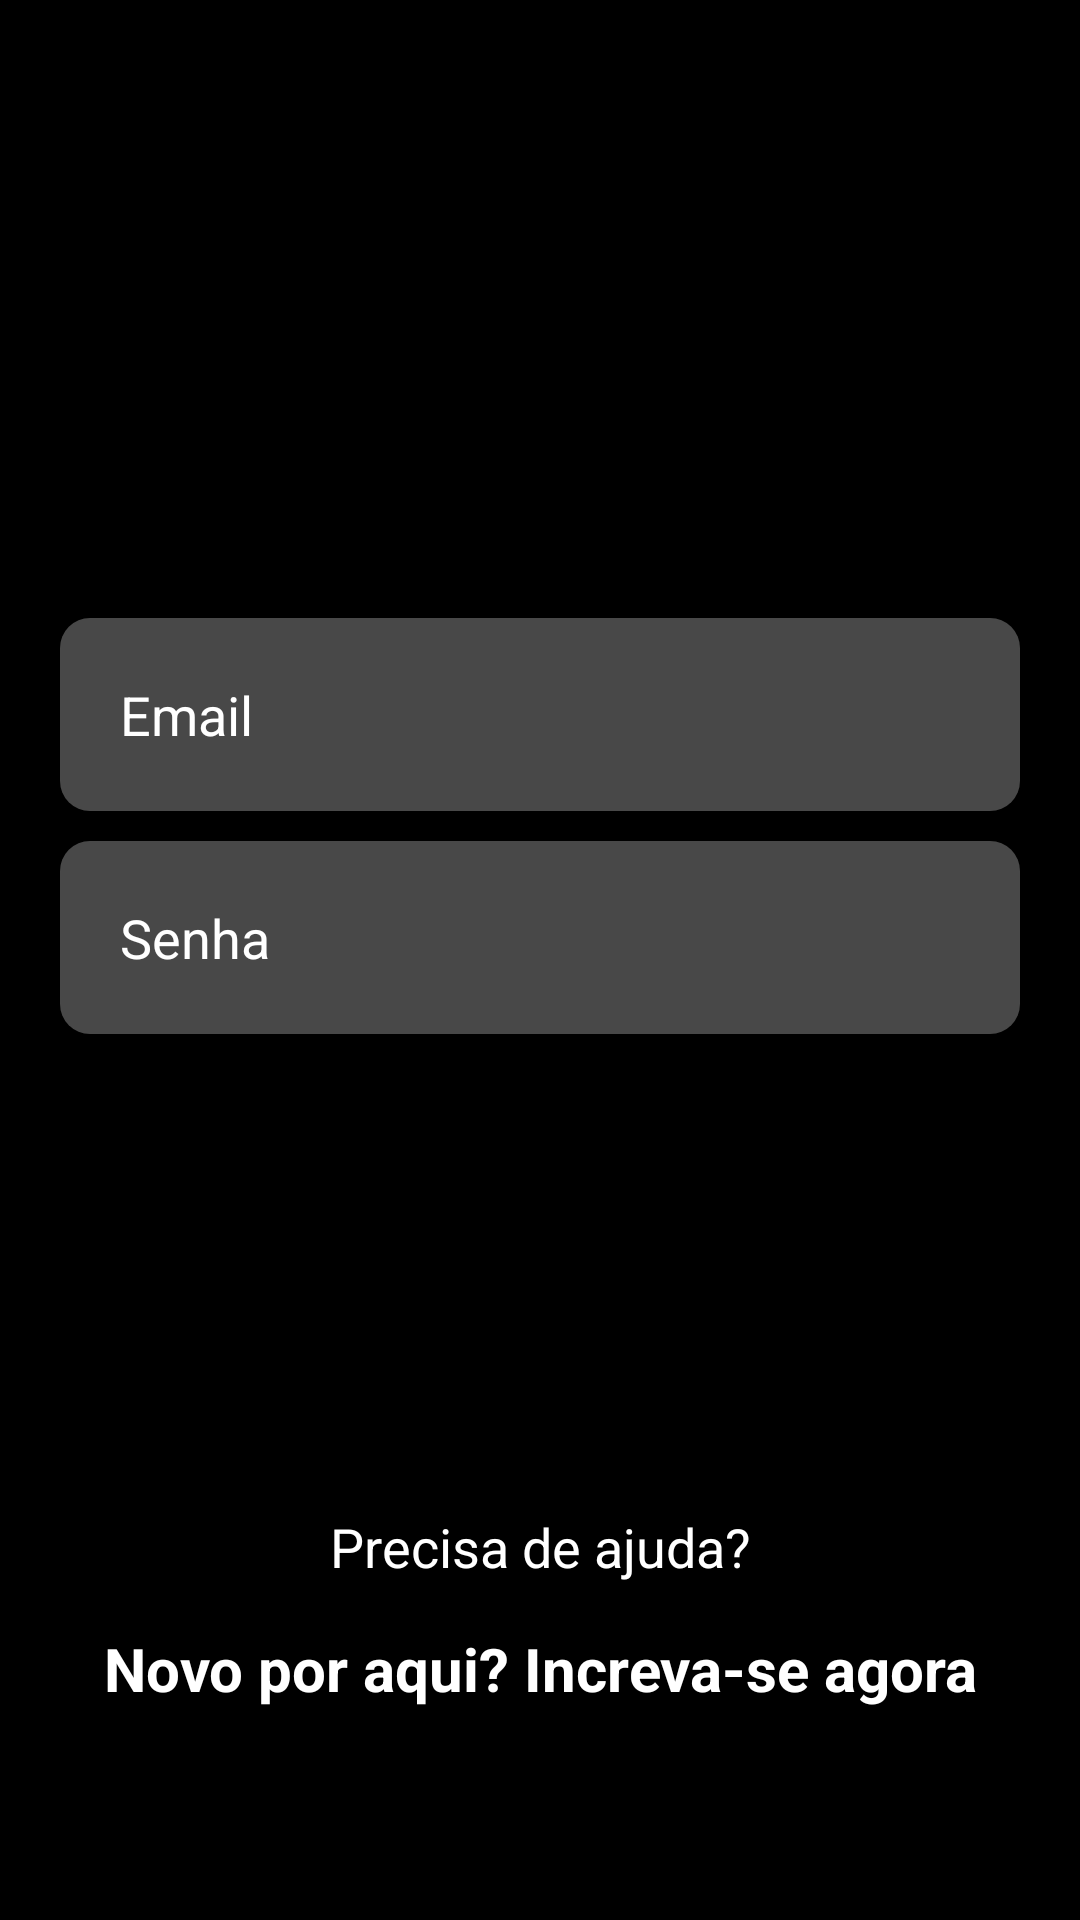

Reconstruct the res/layout file that produces this screen, plus the resources it refers to.
<!-- AndroidManifest.xml: application theme Theme.Netflix -->
<!-- res/layout/activity_form_login.xml -->
<?xml version="1.0" encoding="utf-8"?>
<LinearLayout xmlns:android="http://schemas.android.com/apk/res/android"
    xmlns:app="http://schemas.android.com/apk/res-auto"
    xmlns:tools="http://schemas.android.com/tools"
    android:layout_width="match_parent"
    android:layout_height="match_parent"
    tools:context=".FormLogin"
    android:background="@color/black"
    android:orientation="vertical">

    <androidx.appcompat.widget.Toolbar
        android:layout_width="match_parent"
        android:layout_height="wrap_content"
        app:navigationIcon="@drawable/ic_netflix_logo"
        android:layout_marginStart="20dp"/>

    <EditText
        android:id="@+id/edit_email"
        android:layout_width="match_parent"
        android:layout_height="wrap_content"
        android:layout_marginStart="20dp"
        android:layout_marginTop="150dp"
        android:layout_marginEnd="20dp"
        android:background="@drawable/edit_text_login"
        android:padding="20dp"
        android:hint="Email"
        android:textColorHint="@color/white"
        android:maxLines="1"
        android:inputType="textEmailAddress"
        android:textColor="@color/white"
        android:textSize="18sp"/>

    <EditText
        android:id="@+id/edit_senha"
        android:layout_width="match_parent"
        android:layout_height="wrap_content"
        android:layout_marginStart="20dp"
        android:layout_marginTop="10dp"
        android:layout_marginEnd="20dp"
        android:background="@drawable/edit_text_login"
        android:padding="20dp"
        android:hint="Senha"
        android:textColorHint="@color/white"
        android:maxLines="1"
        android:inputType="numberPassword"
        android:textColor="@color/white"
        android:textSize="18sp"/>

    <TextView
        android:id="@+id/mensagem_erro"
        android:layout_width="match_parent"
        android:layout_height="wrap_content"
        android:text=""
        android:textColor="@color/orange"
        android:textSize="18sp"
        android:textStyle="bold"
        android:layout_marginStart="20dp"
        android:layout_marginEnd="20dp"
        android:layout_marginTop="10dp"/>

    <Button
        android:id="@+id/bt_entrar"
        android:layout_width="match_parent"
        android:layout_height="wrap_content"
        android:text="Entrar"
        android:textAllCaps="false"
        android:textStyle="bold"
        android:backgroundTint="@color/black"
        app:strokeColor="@color/white"
        app:strokeWidth="2dp"
        app:cornerRadius= "10dp"
        android:layout_marginStart="20dp"
        android:layout_marginEnd="20dp"
        android:layout_marginTop="30dp"
        android:padding="20dp"
        android:textSize="18sp"
        />

    <TextView
        android:layout_width="match_parent"
        android:layout_height="wrap_content"
        android:text="Precisa de ajuda?"
        android:textColor="@color/white"
        android:gravity="center"
        android:textSize="18sp"
        android:layout_marginTop="30dp" />

    <TextView
        android:id="@+id/text_tela_cadastro"
        android:layout_width="match_parent"
        android:layout_height="wrap_content"
        android:text="Novo por aqui? Increva-se agora"
        android:textColor="@color/white"
        android:gravity="center"
        android:textSize="20sp"
        android:textStyle="bold"
        android:layout_marginTop="15dp" />

</LinearLayout>
<!-- resources referenced by this layout -->
<resources>
  <color name="black">#FF000000</color>
  <color name="orange">#FF9800</color>
  <color name="white">#FFFFFFFF</color>
  <!-- drawable edit_text_login (drawable) -->
  <?xml version="1.0" encoding="utf-8"?>
  <shape xmlns:android="http://schemas.android.com/apk/res/android">
  
      <solid android:color="@color/light_black"/>
      <corners android:radius="10dp"/>
  
  </shape>
  <style name="Theme.Netflix" parent="Theme.MaterialComponents.DayNight.DarkActionBar">
          
          <item name="colorPrimary">@color/black</item>
          <item name="colorPrimaryVariant">@color/black</item>
          <item name="colorOnPrimary">@color/white</item>
          
          <item name="colorSecondary">@color/teal_200</item>
          <item name="colorSecondaryVariant">@color/teal_700</item>
          <item name="colorOnSecondary">@color/black</item>
          
          <item name="android:statusBarColor" tools:targetApi="l">?attr/colorPrimaryVariant</item>
          
      </style>
  <color name="light_black">#484848</color>
  <color name="teal_200">#FF03DAC5</color>
  <color name="teal_700">#FF018786</color>
</resources>
